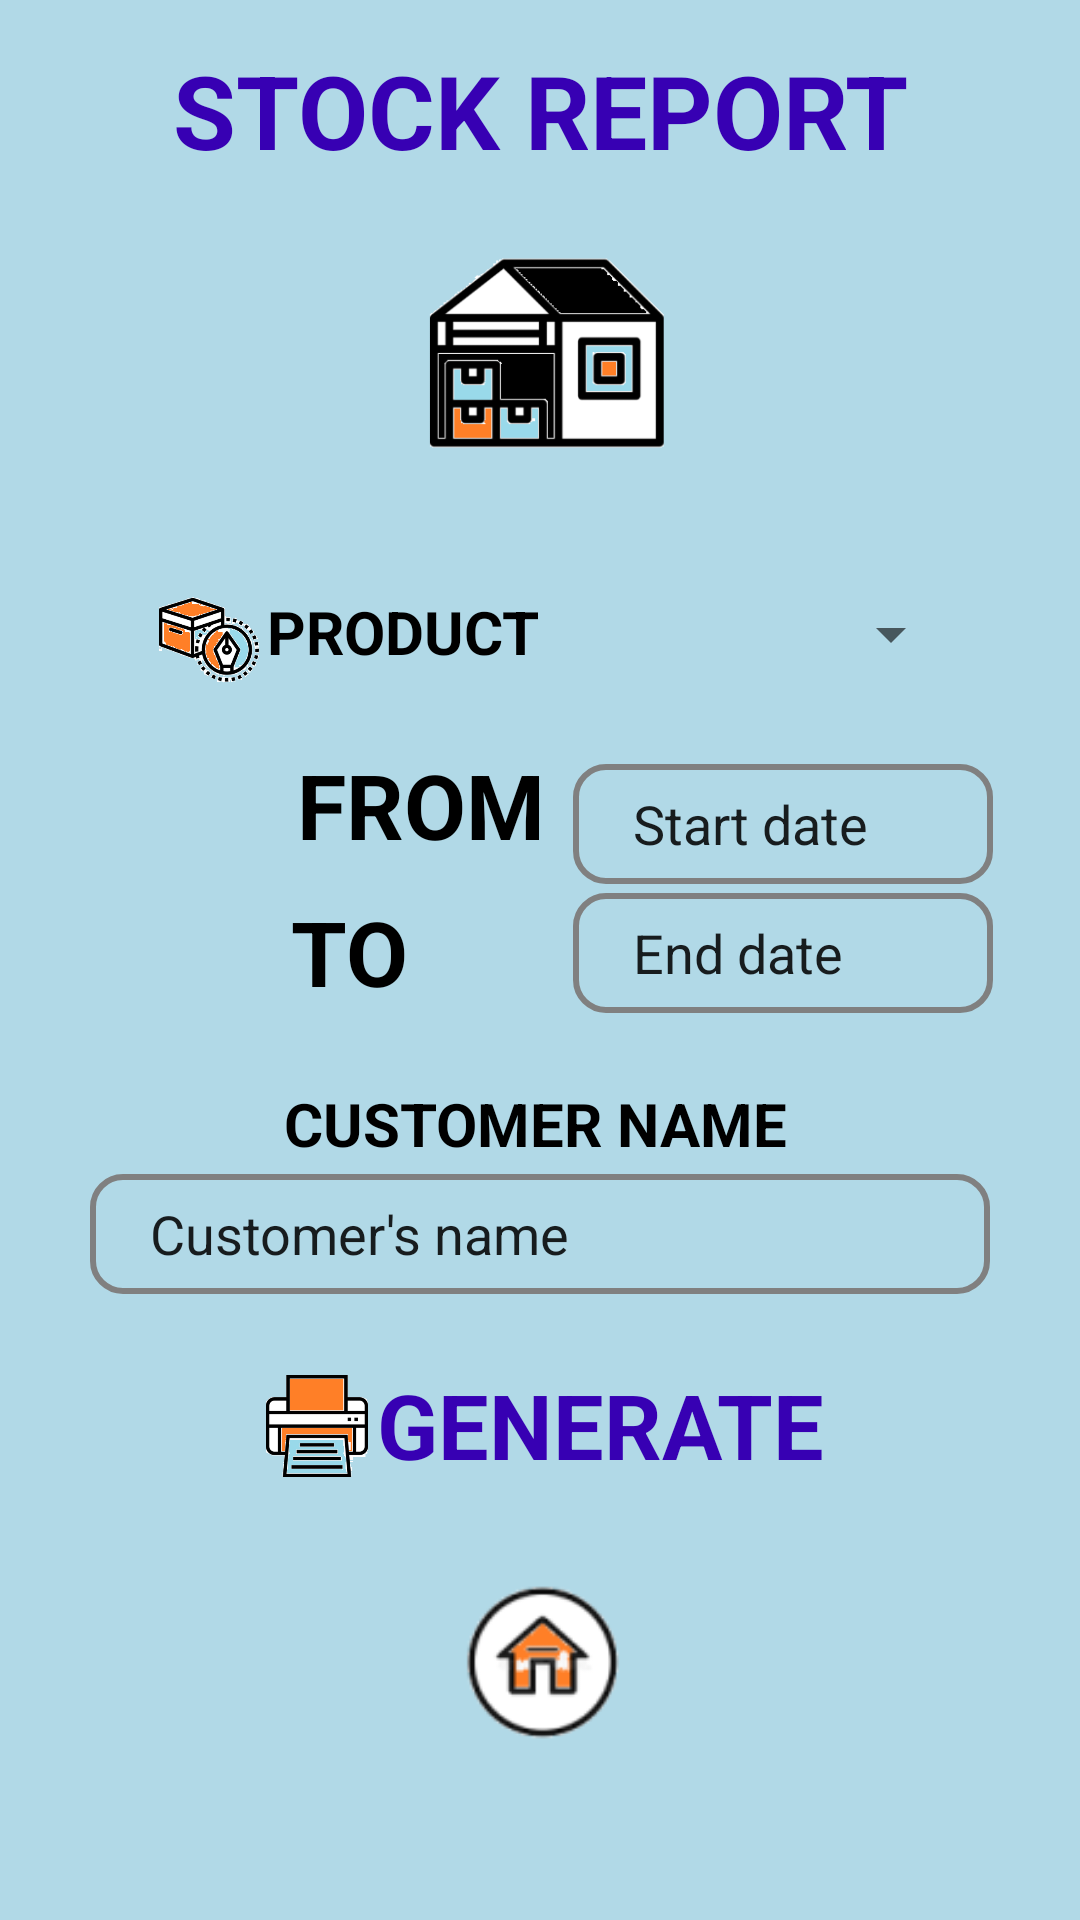

Layout XML and referenced resources for this Android screen:
<!-- AndroidManifest.xml: application theme Theme.Inventory -->
<!-- res/layout/activity_stockrpt.xml -->
<?xml version="1.0" encoding="utf-8"?>
<ScrollView
    xmlns:android="http://schemas.android.com/apk/res/android"
    xmlns:app="http://schemas.android.com/apk/res-auto"
    xmlns:tools="http://schemas.android.com/tools"
    android:layout_width="match_parent"
    android:layout_height="match_parent"
    tools:context=".StockrptActivity"
    android:background="@drawable/home"
    app:layout_constraintBottom_toBottomOf="parent"
    app:layout_constraintEnd_toEndOf="parent"
    app:layout_constraintStart_toStartOf="parent"
    app:layout_constraintTop_toTopOf="parent">

    <androidx.constraintlayout.widget.ConstraintLayout
        android:layout_width="match_parent"
        android:layout_height="match_parent">

        <TextView
            android:id="@+id/generate3"
            android:layout_width="149dp"
            android:layout_height="40dp"
            android:layout_marginTop="10dp"
            android:layout_marginEnd="90dp"
            android:layout_marginBottom="10dp"
            android:text="GENERATE"
            android:textColor="@color/purple_700"
            android:textSize="30sp"
            android:textStyle="bold"
            app:layout_constraintBottom_toTopOf="@+id/home2"
            app:layout_constraintEnd_toEndOf="parent"
            app:layout_constraintStart_toEndOf="@+id/imageView22"
            app:layout_constraintTop_toBottomOf="@+id/enterCustomerName1" />

        <TextView
            android:id="@+id/textView26"
            android:layout_width="170dp"
            android:layout_height="27dp"
            android:layout_marginStart="58dp"
            android:layout_marginTop="20dp"
            android:layout_marginEnd="58dp"
            android:text="CUSTOMER NAME"
            android:textColor="@color/black"
            android:textSize="20sp"
            android:textStyle="bold"
            app:layout_constraintBottom_toTopOf="@+id/enterCustomerName1"
            app:layout_constraintEnd_toEndOf="parent"
            app:layout_constraintHorizontal_bias="0.496"
            app:layout_constraintStart_toStartOf="parent"
            app:layout_constraintTop_toBottomOf="@+id/enterEndDate" />

        <TextView
            android:id="@+id/textView25"
            android:layout_width="92dp"
            android:layout_height="27dp"
            android:layout_marginTop="5dp"
            android:layout_marginBottom="10dp"
            android:text="PRODUCT"
            android:textColor="@color/black"
            android:textSize="20sp"
            android:textStyle="bold"
            app:layout_constraintBottom_toTopOf="@+id/textView17"
            app:layout_constraintEnd_toStartOf="@+id/dropdown"
            app:layout_constraintStart_toEndOf="@+id/imageView12"
            app:layout_constraintTop_toBottomOf="@+id/imageView11" />

        <TextView
            android:id="@+id/textView24"
            android:layout_width="39dp"
            android:layout_height="40dp"
            android:layout_marginStart="42dp"
            android:layout_marginBottom="20dp"
            android:text="TO"
            android:textColor="@color/black"
            android:textSize="30sp"
            android:textStyle="bold"
            app:layout_constraintBottom_toTopOf="@+id/textView26"
            app:layout_constraintEnd_toStartOf="@+id/enterEndDate"
            app:layout_constraintStart_toStartOf="parent"
            app:layout_constraintTop_toBottomOf="@+id/textView17" />

        <EditText
            android:id="@+id/enterEndDate"
            android:layout_width="140dp"
            android:layout_height="40dp"
            android:layout_marginEnd="20dp"
            android:background="@drawable/bound"
            android:ems="10"
            android:inputType="textPersonName"
            android:paddingLeft="20sp"
            android:text="End date"
            app:layout_constraintBottom_toTopOf="@+id/textView26"
            app:layout_constraintEnd_toEndOf="parent"
            app:layout_constraintStart_toEndOf="@+id/textView17"
            app:layout_constraintTop_toBottomOf="@+id/enterStartDate" />

        <EditText
            android:id="@+id/enterStartDate"
            android:layout_width="140dp"
            android:layout_height="40dp"
            android:layout_marginTop="10dp"
            android:layout_marginEnd="20dp"
            android:background="@drawable/bound"
            android:ems="10"
            android:inputType="textPersonName"
            android:paddingLeft="20sp"
            android:text="Start date"
            app:layout_constraintBottom_toTopOf="@+id/enterEndDate"
            app:layout_constraintEnd_toEndOf="parent"
            app:layout_constraintStart_toEndOf="@+id/textView17"
            app:layout_constraintTop_toBottomOf="@+id/dropdown" />

        <ImageView
            android:id="@+id/imageView11"
            android:layout_width="100dp"
            android:layout_height="100dp"
            android:layout_marginStart="60dp"
            android:layout_marginEnd="60dp"
            android:layout_marginBottom="20dp"
            app:layout_constraintBottom_toTopOf="@+id/textView25"
            app:layout_constraintEnd_toEndOf="parent"
            app:layout_constraintStart_toStartOf="parent"
            app:layout_constraintTop_toBottomOf="@+id/textView16"
            app:srcCompat="@drawable/stock" />

        <TextView
            android:id="@+id/textView16"
            android:layout_width="245dp"
            android:layout_height="45dp"
            android:layout_marginStart="30dp"
            android:layout_marginTop="10dp"
            android:layout_marginEnd="30dp"
            android:layout_marginBottom="5dp"
            android:text="STOCK REPORT"
            android:textColor="@color/purple_700"
            android:textSize="34sp"
            android:textStyle="bold"
            app:layout_constraintBottom_toTopOf="@+id/imageView11"
            app:layout_constraintEnd_toEndOf="parent"
            app:layout_constraintStart_toStartOf="parent"
            app:layout_constraintTop_toTopOf="parent" />

        <TextView
            android:id="@+id/textView17"
            android:layout_width="83dp"
            android:layout_height="40dp"
            android:layout_marginStart="90dp"
            android:layout_marginTop="10dp"
            android:layout_marginBottom="5dp"
            android:text="FROM"
            android:textColor="@color/black"
            android:textSize="30sp"
            android:textStyle="bold"
            app:layout_constraintBottom_toTopOf="@+id/textView24"
            app:layout_constraintEnd_toStartOf="@+id/enterStartDate"
            app:layout_constraintStart_toStartOf="parent"
            app:layout_constraintTop_toBottomOf="@+id/textView25" />

        <ImageView
            android:id="@+id/imageView12"
            android:layout_width="40dp"
            android:layout_height="40dp"
            android:layout_marginStart="50dp"
            android:layout_marginTop="25dp"
            android:layout_marginBottom="15dp"
            app:layout_constraintBottom_toTopOf="@+id/textView17"
            app:layout_constraintEnd_toStartOf="@+id/textView25"
            app:layout_constraintStart_toStartOf="parent"
            app:layout_constraintTop_toBottomOf="@+id/imageView11"
            app:srcCompat="@drawable/comodity" />

        <ImageView
            android:id="@+id/home2"
            android:layout_width="71dp"
            android:layout_height="69dp"
            android:layout_marginStart="50dp"
            android:layout_marginTop="10dp"
            android:layout_marginEnd="50dp"
            android:layout_marginBottom="20dp"
            app:layout_constraintBottom_toBottomOf="parent"
            app:layout_constraintEnd_toEndOf="parent"
            app:layout_constraintStart_toStartOf="parent"
            app:layout_constraintTop_toBottomOf="@+id/generate3"
            app:srcCompat="@drawable/hm" />

        <EditText
            android:id="@+id/enterCustomerName1"
            android:layout_width="300dp"
            android:layout_height="40dp"
            android:layout_marginStart="30dp"
            android:layout_marginEnd="30dp"
            android:layout_marginBottom="10dp"
            android:background="@drawable/bound"
            android:ems="10"
            android:inputType="textPersonName"
            android:paddingLeft="20sp"
            android:text="Customer's name"
            app:layout_constraintBottom_toTopOf="@+id/generate3"
            app:layout_constraintEnd_toEndOf="parent"
            app:layout_constraintHorizontal_bias="0.487"
            app:layout_constraintStart_toStartOf="parent"
            app:layout_constraintTop_toBottomOf="@+id/textView26" />

        <Spinner
            android:id="@+id/dropdown"
            android:layout_width="140dp"
            android:layout_height="40dp"
            android:layout_marginTop="20dp"
            android:layout_marginEnd="40dp"
            android:layout_marginBottom="10dp"
            android:spinnerMode="dropdown"
            app:layout_constraintBottom_toTopOf="@+id/enterStartDate"
            app:layout_constraintEnd_toEndOf="parent"
            app:layout_constraintStart_toEndOf="@+id/textView25"
            app:layout_constraintTop_toBottomOf="@+id/imageView11" />

        <ImageView
            android:id="@+id/imageView22"
            android:layout_width="40dp"
            android:layout_height="40dp"
            android:layout_marginStart="90dp"
            android:layout_marginTop="20dp"
            android:layout_marginBottom="20dp"
            app:layout_constraintBottom_toTopOf="@+id/home2"
            app:layout_constraintEnd_toStartOf="@+id/generate3"
            app:layout_constraintStart_toStartOf="parent"
            app:layout_constraintTop_toBottomOf="@+id/enterCustomerName1"
            app:srcCompat="@drawable/generate" />
    </androidx.constraintlayout.widget.ConstraintLayout>
</ScrollView>
<!-- resources referenced by this layout -->
<resources>
  <!-- drawable bound (drawable) -->
  <?xml version="1.0" encoding="utf-8"?>
  <shape xmlns:android="http://schemas.android.com/apk/res/android"
  android:shape="rectangle">
  
  
  <stroke android:width="2dp" android:color="#808080" />
  
  
  <corners android:radius="10dp" />
  
  
  <solid android:color="@android:color/transparent" />
  
  </shape>
  <!-- drawable comodity: png bitmap (drawable, 25978 bytes) -->
  <!-- drawable generate: png bitmap (drawable, 8624 bytes) -->
  <!-- drawable hm: png bitmap (drawable, 4332 bytes) -->
  <!-- drawable home: png bitmap (drawable, 200 bytes) -->
  <!-- drawable stock: png bitmap (drawable, 8783 bytes) -->
  <style name="Theme.Inventory" parent="Theme.MaterialComponents.DayNight.NoActionBar">
          
          <item name="colorPrimary">@color/purple_500</item>
          <item name="colorPrimaryVariant">@color/purple_700</item>
          <item name="colorOnPrimary">@color/white</item>
          
          <item name="colorSecondary">@color/teal_200</item>
          <item name="colorSecondaryVariant">@color/teal_700</item>
          <item name="colorOnSecondary">@color/black</item>
          
          <item name="android:statusBarColor">?attr/colorPrimaryVariant</item>
          
      </style>
  <!-- not gathered from this repository: default colours our renderer supplied (Android Studio template values) -->
  <color name="purple_500">#FF6200EE</color>
  <color name="purple_700">#FF3700B3</color>
  <color name="teal_200">#FF03DAC5</color>
  <color name="teal_700">#FF018786</color>
  <color name="black">#FF000000</color>
  <color name="white">#FFFFFFFF</color>
</resources>
